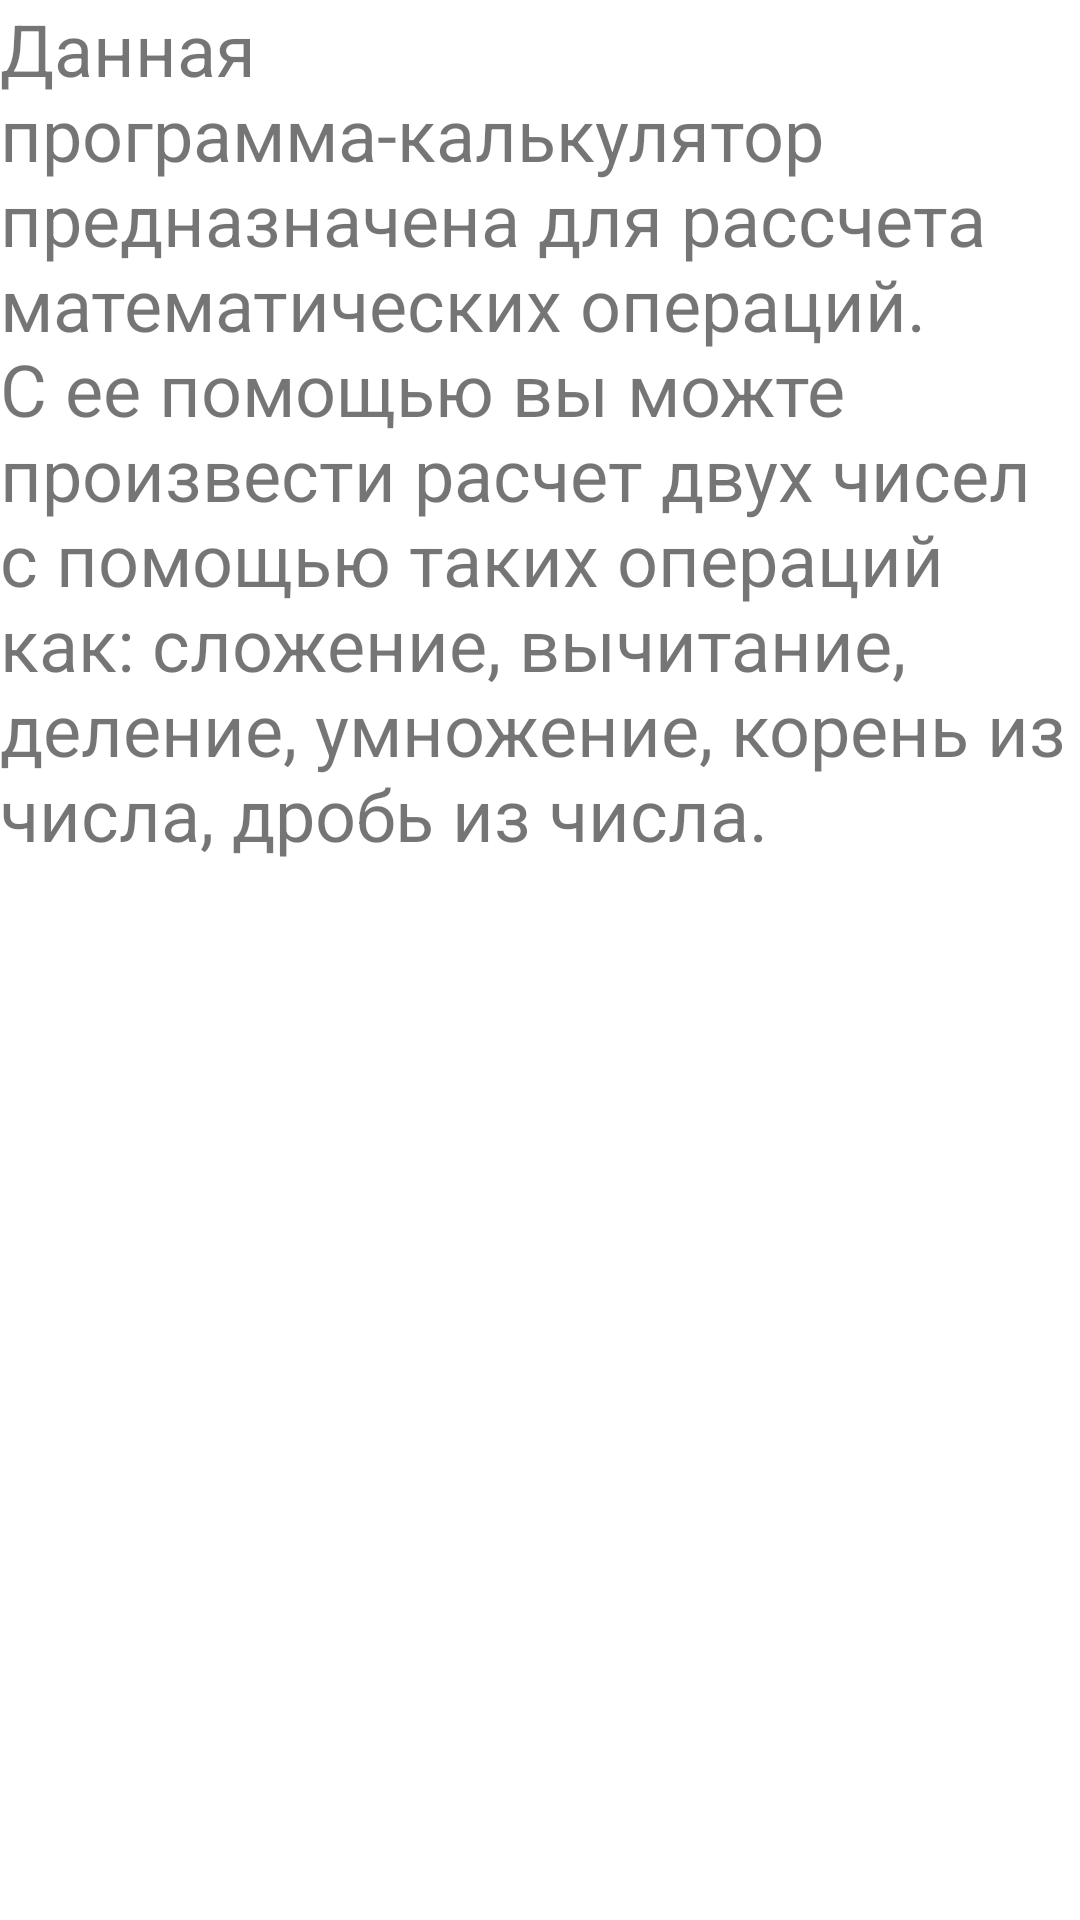

Reconstruct the res/layout file that produces this screen, plus the resources it refers to.
<!-- AndroidManifest.xml: application theme Theme.MyApplicationN4 -->
<!-- res/layout/fragment_two.xml -->
<?xml version="1.0" encoding="utf-8"?>
<FrameLayout xmlns:android="http://schemas.android.com/apk/res/android"
    xmlns:tools="http://schemas.android.com/tools"
    android:layout_width="match_parent"
    android:layout_height="match_parent"
    tools:context=".FragmentTwo">

    
    <TextView
        android:layout_width="match_parent"
        android:layout_height="match_parent"
        android:text="Данная программа-калькулятор предназначена для рассчета математических операций. С ее помощью вы можте произвести расчет двух чисел с помощью таких операций как: сложение, вычитание, деление, умножение, корень из числа, дробь из числа."
        android:textSize="24sp" />

</FrameLayout>
<!-- resources referenced by this layout -->
<resources>
  <style name="Theme.MyApplicationN4" parent="Theme.MaterialComponents.DayNight.DarkActionBar">
          
          <item name="colorPrimary">@color/purple_500</item>
          <item name="colorPrimaryVariant">@color/purple_700</item>
          <item name="colorOnPrimary">@color/white</item>
          
          <item name="colorSecondary">@color/teal_200</item>
          <item name="colorSecondaryVariant">@color/teal_700</item>
          <item name="colorOnSecondary">@color/black</item>
          
          <item name="android:statusBarColor" tools:targetApi="l">?attr/colorPrimaryVariant</item>
          
      </style>
  <!-- not gathered from this repository: default colours our renderer supplied (Android Studio template values) -->
  <color name="purple_500">#FF6200EE</color>
  <color name="purple_700">#FF3700B3</color>
  <color name="teal_200">#FF03DAC5</color>
  <color name="teal_700">#FF018786</color>
  <color name="black">#FF000000</color>
  <color name="white">#FFFFFFFF</color>
</resources>
